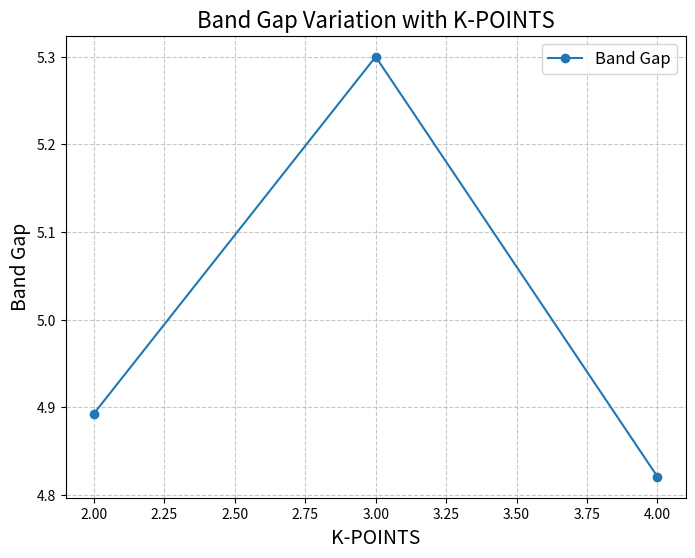
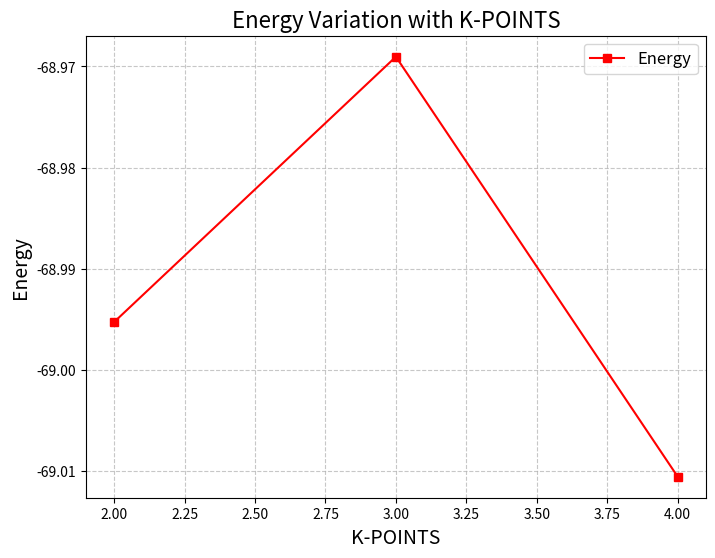
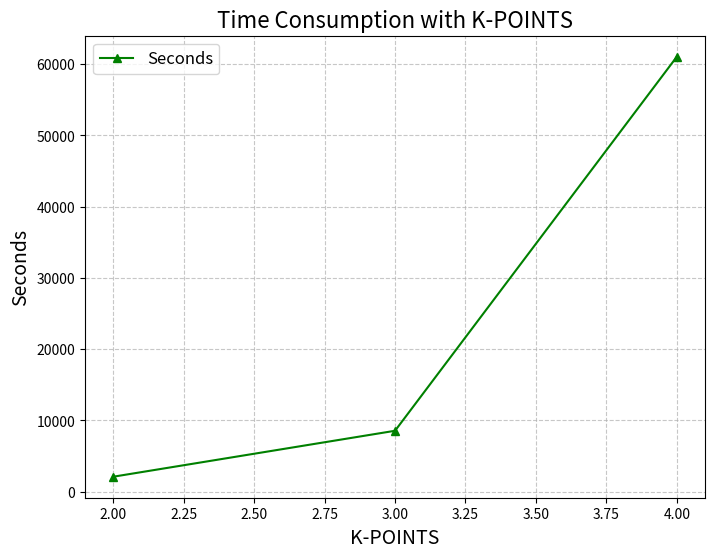

Recreate these plots in Python, in order.
import matplotlib.pyplot as plt

"""
This code builds three graphs to analyze the effect of the number of K-POINTS on various system parameters:

1. "Band Gap Variation with K-POINTS": shows the dependence of the energy gap (Band Gap) depends on the number of K-POINTS. 
   The graph helps to understand how the Band Gap changes when the Brillouin point grid varies.

2. "Energy Variation with K-POINTS": demonstrates the change in the energy of the system depending on the number of K-POINTS.
   This graph is useful for evaluating the energy stability of calculations with increasing accuracy.

3. "Time Consumption with K-POINTS": Displays the time spent on calculations (in seconds) when the number of K-POINTS changes.
   The graph gives an idea of the increase in computational costs with increasing grid density.

All graphs have clear axis signatures, legends and a grid for easy analysis.
"""

# Data
x_points = [2, 3, 4]
band_gap_values = [4.89279, 5.29979, 4.8209]
energy_values = [-68.99529934, -68.9690341, -69.0106054]
time_seconds = [2102.141, 8551.097, 61051.312]

# Plot: Band Gap vs K-POINTS
plt.figure(figsize=(8, 6))
plt.plot(x_points, band_gap_values, marker='o', linestyle='-', label='Band Gap')
plt.xlabel('K-POINTS', fontsize=14)
plt.ylabel('Band Gap', fontsize=14)
plt.title('Band Gap Variation with K-POINTS', fontsize=16)
plt.grid(True, linestyle='--', alpha=0.7)
plt.legend(fontsize=12)
plt.show()

# Plot: Energy vs K-POINTS
plt.figure(figsize=(8, 6))
plt.plot(x_points, energy_values, marker='s', linestyle='-', color='red', label='Energy')
plt.xlabel('K-POINTS', fontsize=14)
plt.ylabel('Energy', fontsize=14)
plt.title('Energy Variation with K-POINTS', fontsize=16)
plt.grid(True, linestyle='--', alpha=0.7)
plt.legend(fontsize=12)
plt.show()

# Plot: Seconds vs K-POINTS
plt.figure(figsize=(8, 6))
plt.plot(x_points, time_seconds, marker='^', linestyle='-', color='green', label='Seconds')
plt.xlabel('K-POINTS', fontsize=14)
plt.ylabel('Seconds', fontsize=14)
plt.title('Time Consumption with K-POINTS', fontsize=16)
plt.grid(True, linestyle='--', alpha=0.7)
plt.legend(fontsize=12)
plt.show()
